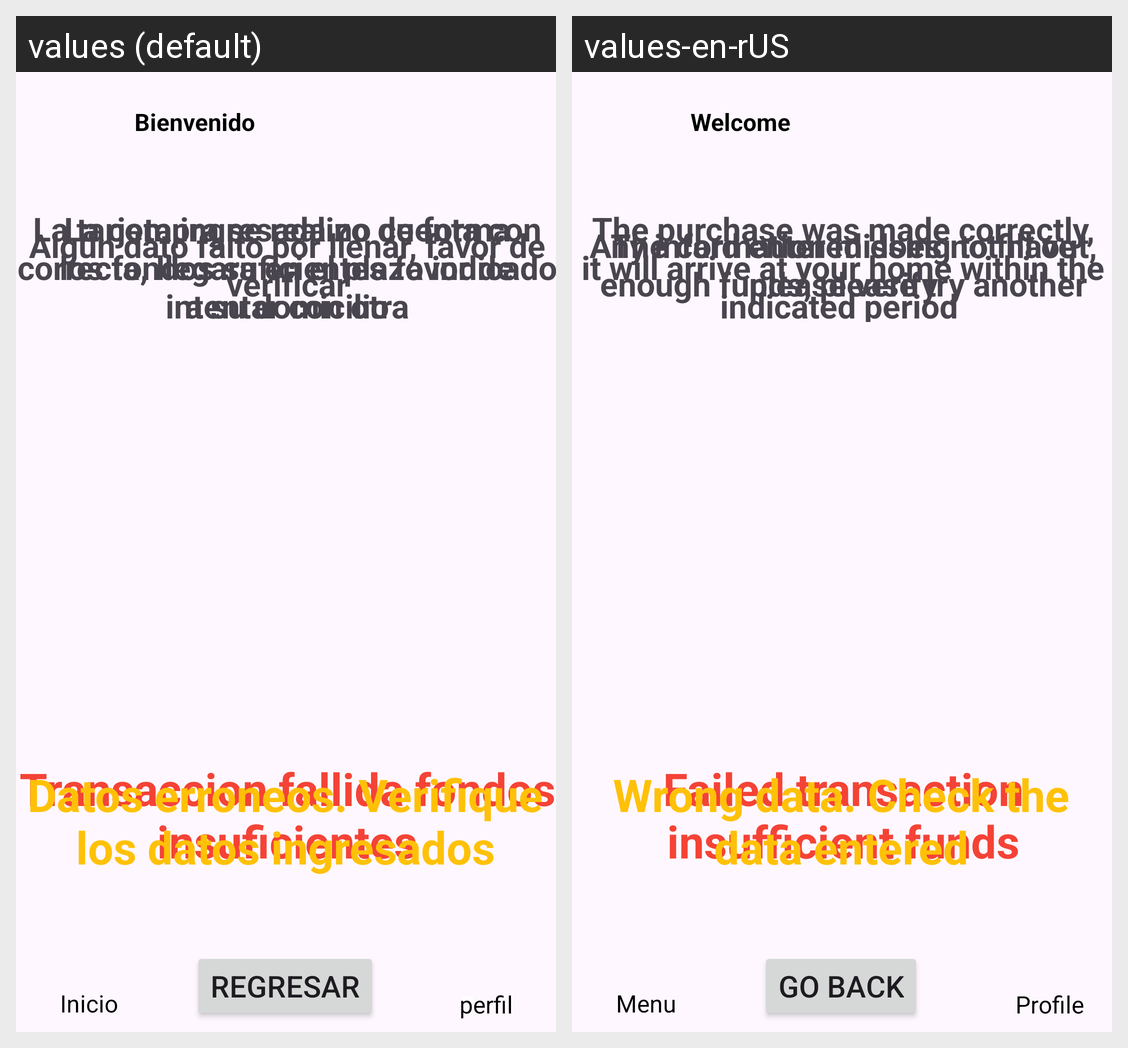

Here is an Android app screen in its default locale and in the app's own translations. Write out the translated-string differences for the strings that appear on this screen.
Android screen res/layout/activity_main2.xml rendered under 2 locales, left to right: values (default), values-en-rUS. Device: Nexus 5 (rendered at 1080×1920; each locale shown at half size, 540×960, under a caption strip naming it); theme Theme.Pago.
Strings drawn on this screen, with the default value and each locale's value (text and hints the layout hard-codes, and strings that could not be matched under every locale, appear in the picture but are not listed):

regresar
  values: Regresar
  values-en-rUS: Go back

bienvenido
  values: Bienvenido
  values-en-rUS: Welcome

inicio
  values: Inicio
  values-en-rUS: Menu

perfil
  values: Perfil
  values-en-rUS: Profile

bienvenido2
  values: Bienvenido
  values-en-rUS: Welcome

Inicio2
  values: Inicio
  values-en-rUS: Menu

perfil2
  values: perfil
  values-en-rUS: Profile

la_compra_se_realizo_de_forma_correcta_llegara_en_el_plazo_indicado_a_su_domicilio
  values: La compra se realizo de forma correcta, llegara en el plazo indicado a su domicilio
  values-en-rUS: The purchase was made correctly, it will arrive at your home within the indicated period 

algun_dato_falto_por_llenar_favor_de_verificar
  values: Algun dato falto por llenar, favor de verificar
  values-en-rUS: Any information missing to fill out, please verify

la_tarjeta_ingresada_no_cuenta_con_los_fondos_suficientes_favor_de_intentar_con_otra
  values: La tarjeta ingresada no cuenta con los fondos suficientes favor de intentar con otra
  values-en-rUS: The card entered does not have enough funds, please try another

transaccion_fallida_fondos_insuficientes
  values: Transaccion fallida fondos insuficientes
  values-en-rUS: Failed transaction insufficient funds

datos_erroneos_verifique_los_datos_ingresados
  values: Datos erroneos. Verifique los datos ingresados
  values-en-rUS: Wrong data. Check the data entered
